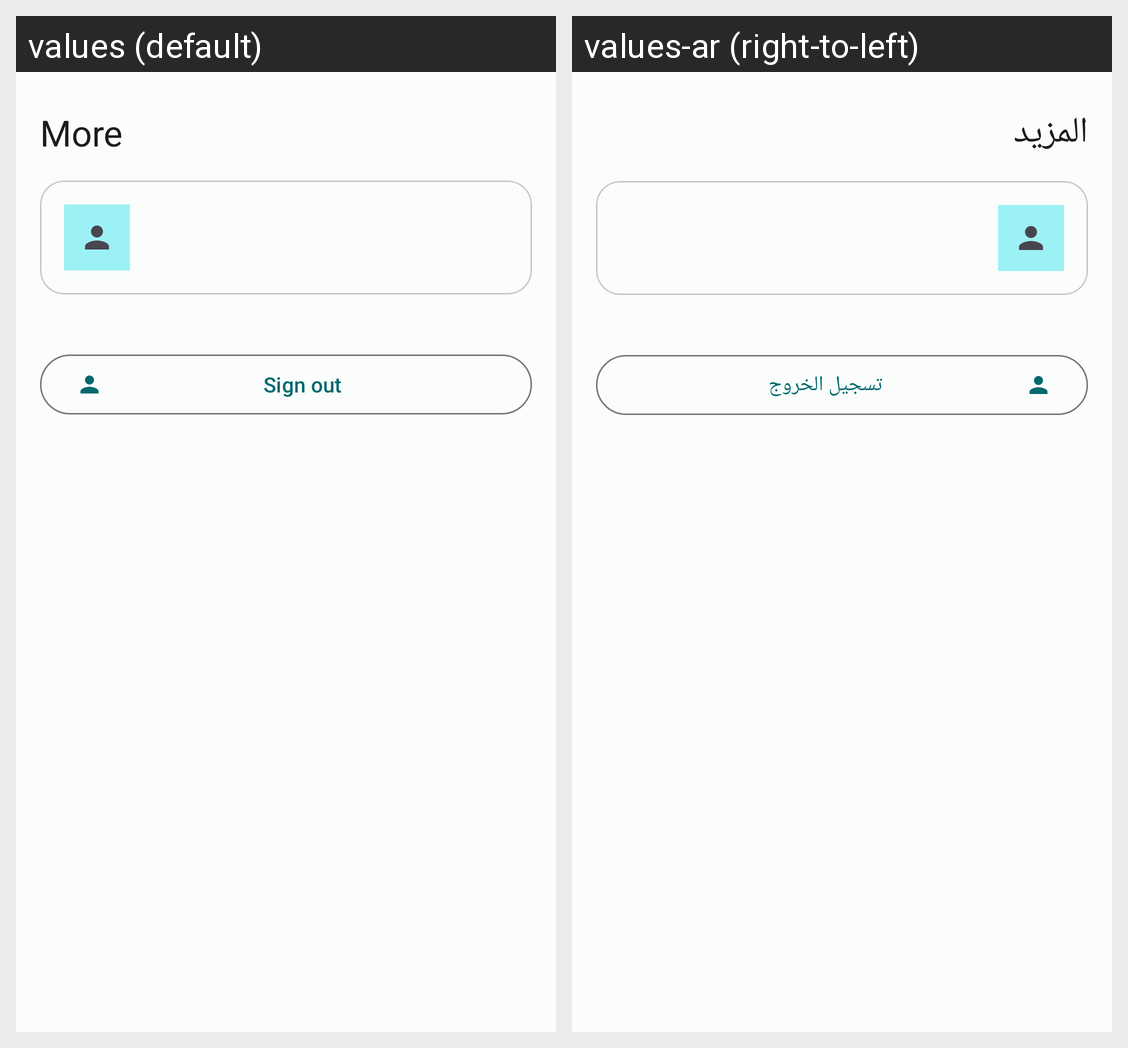

Locale-by-locale string values for the Android screen shown in this grid:
Android screen res/layout/fragment_more.xml rendered under 2 locales, left to right: values (default), values-ar (right-to-left). Device: Nexus 5 (rendered at 1080×1920; each locale shown at half size, 540×960, under a caption strip naming it); theme Theme.LPMS.
Strings drawn on this screen, with the default value and each locale's value (text and hints the layout hard-codes, and strings that could not be matched under every locale, appear in the picture but are not listed):

nav_more
  values: More
  values-ar: المزيد

logout
  values: Sign out
  values-ar: تسجيل الخروج
